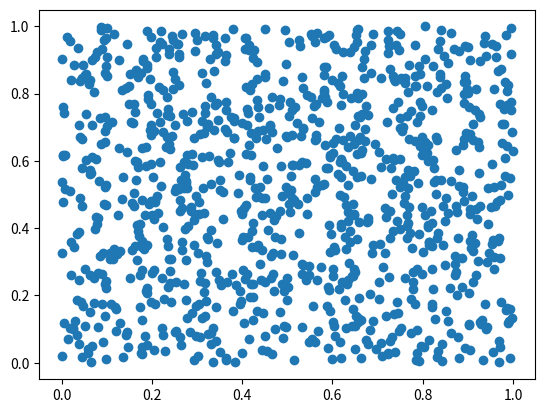

Write the Python code that produced this figure.
import numpy as np
import matplotlib.pyplot as plt
data = np.random.rand(1024, 2)
plt.scatter(data[:, 0], data[: , 1 ])
plt.show()
